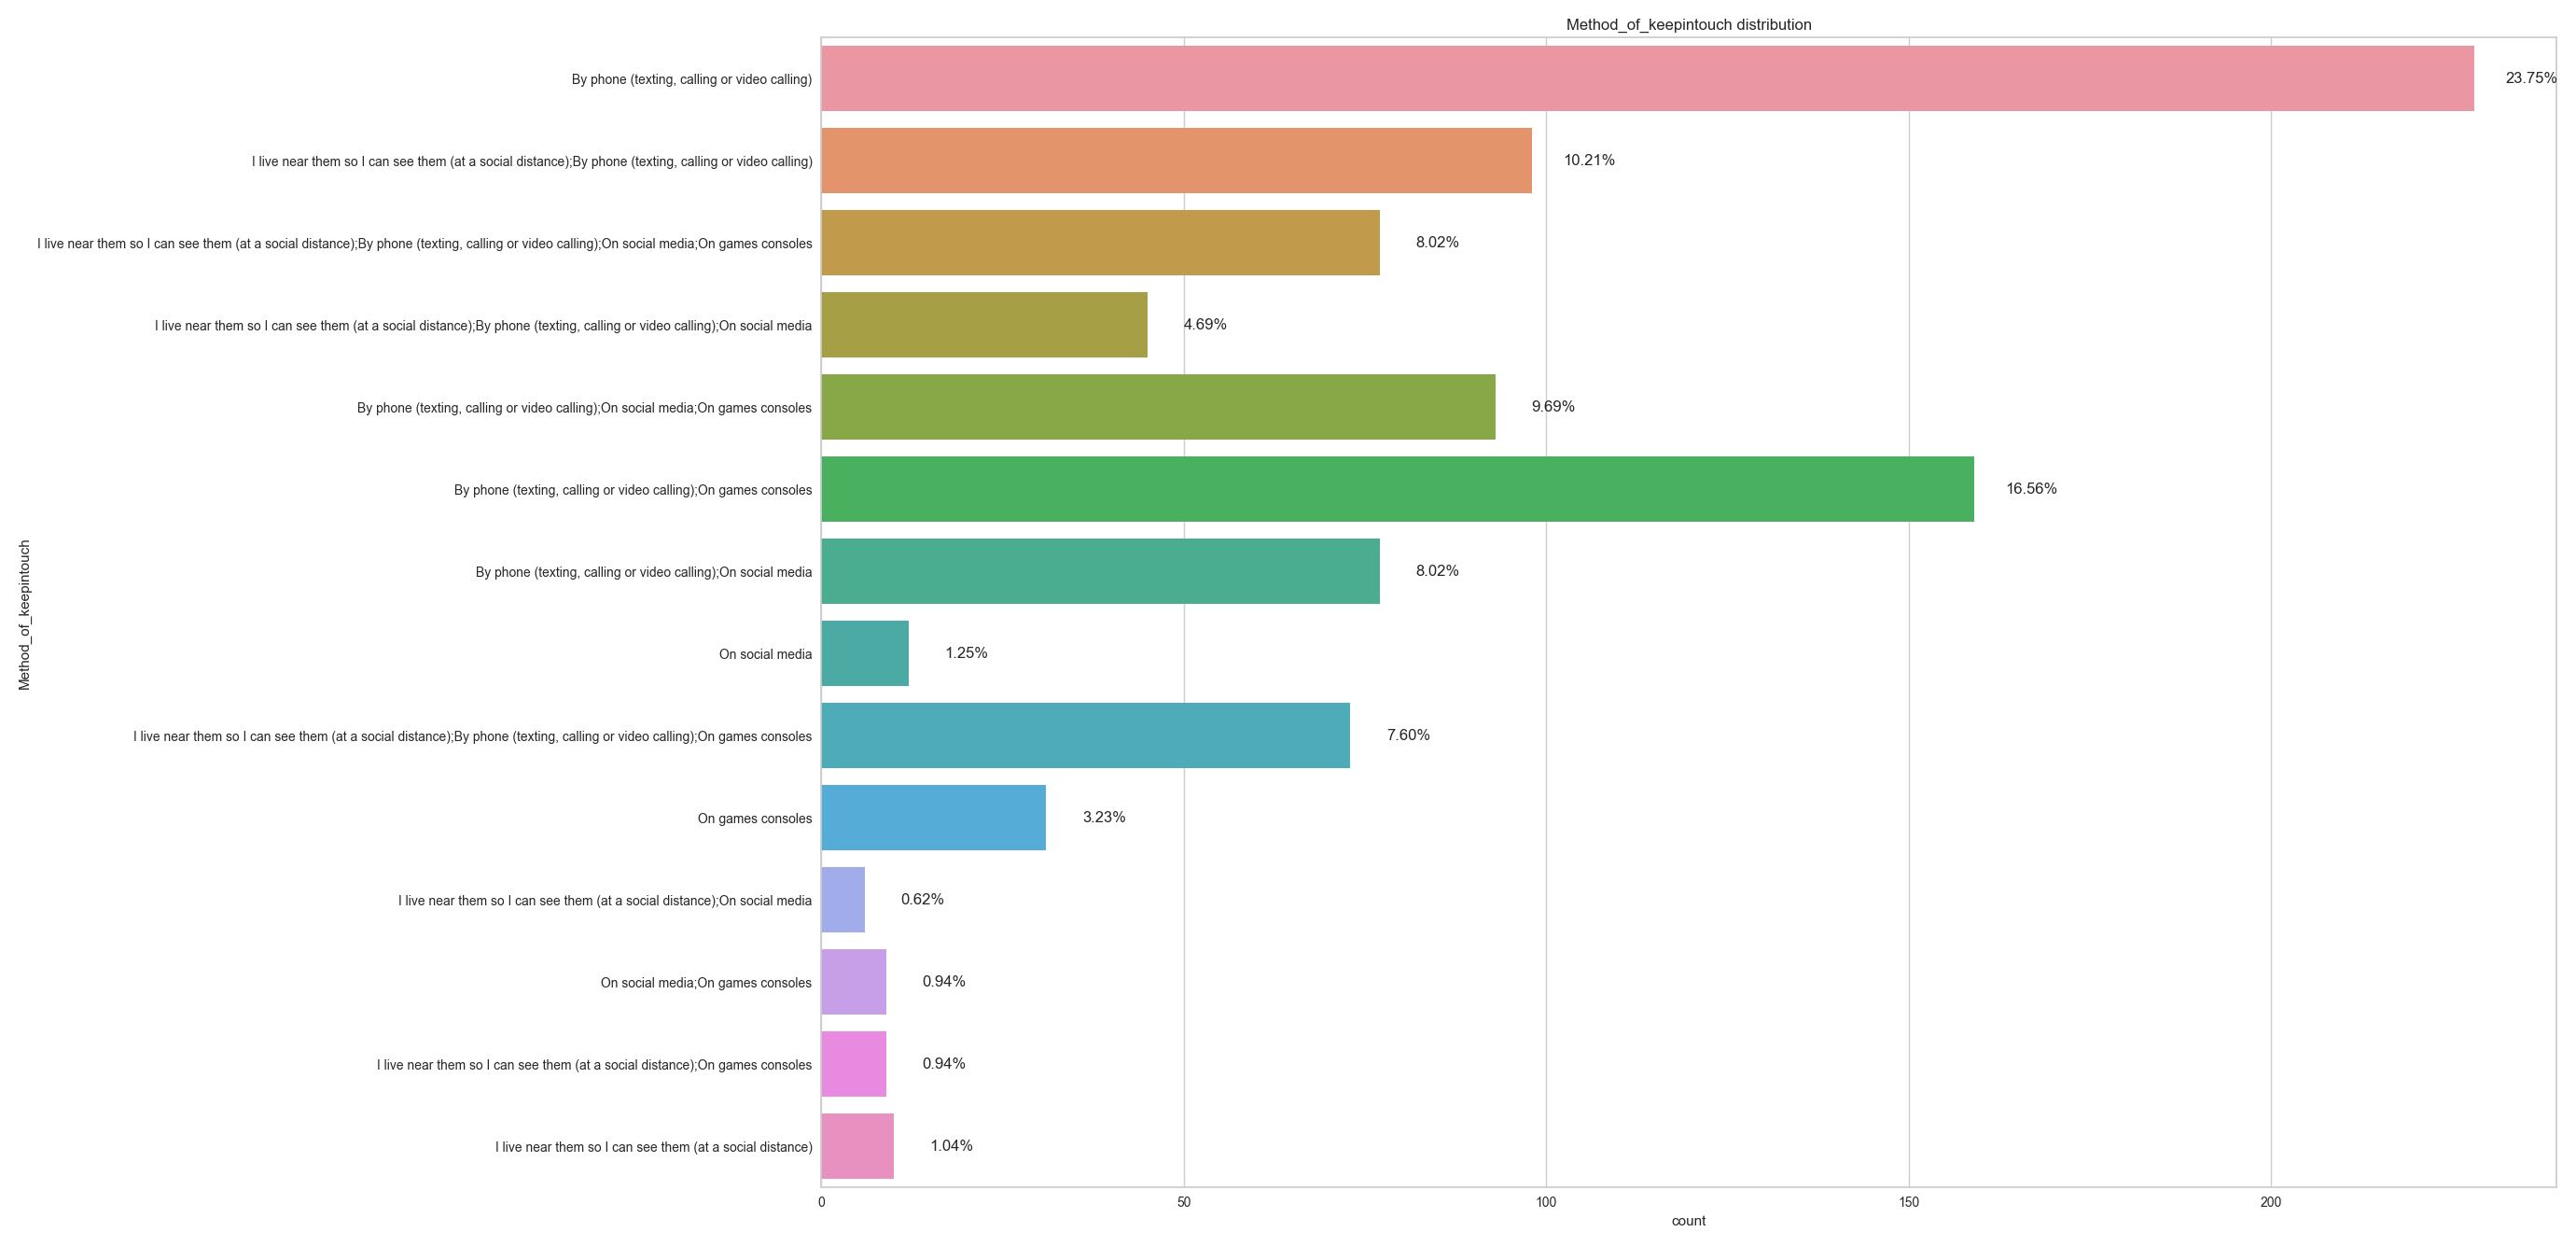

Data behind this chart, as committed beside it:
, Method_of_keepintouch
By phone (texting, calling or video call…, 228
By phone (texting, calling or video call…, 159
I live near them so I can see them (at a…, 98
By phone (texting, calling or video call…, 93
I live near them so I can see them (at a…, 77
By phone (texting, calling or video call…, 77
I live near them so I can see them (at a…, 73
I live near them so I can see them (at a…, 45
On games consoles, 31
On social media, 12
I live near them so I can see them (at a…, 10
On social media;On games consoles, 9
I live near them so I can see them (at a…, 9
I live near them so I can see them (at a…, 6
